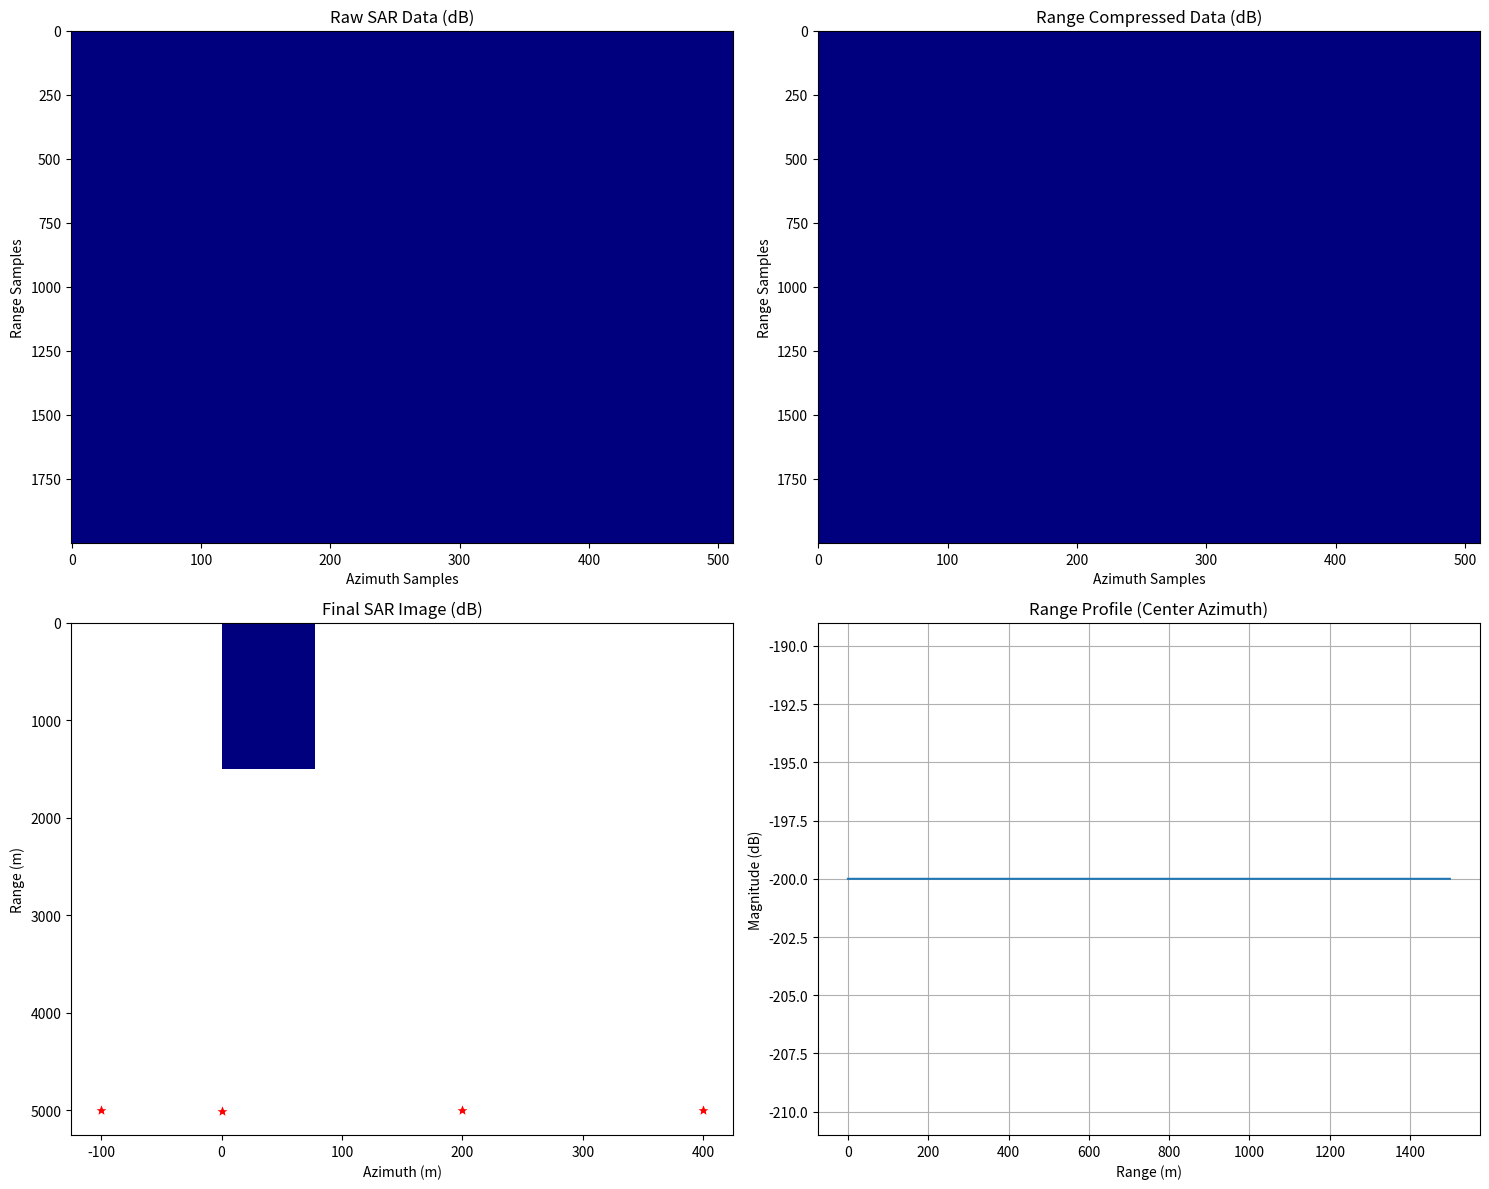
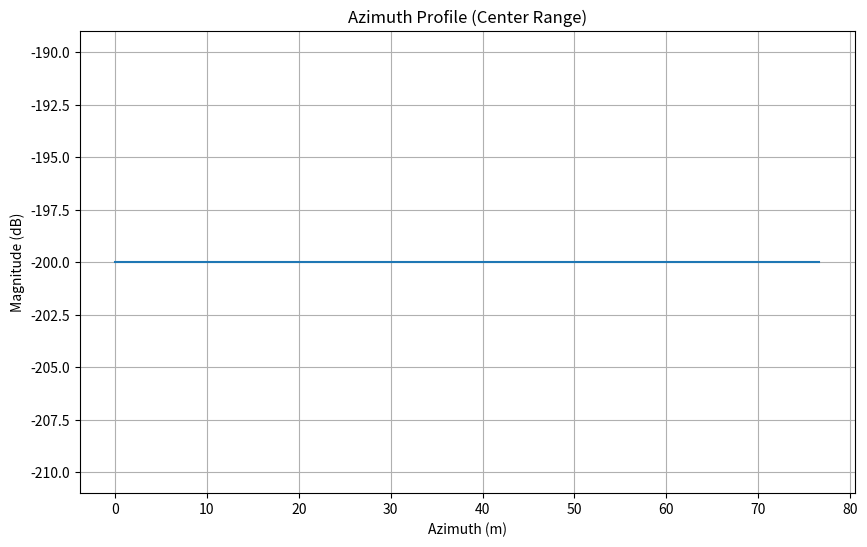

These figures' Python source, in order:
#!/usr/bin/env python3
"""
Enhanced 2D Synthetic Aperture Radar (SAR) Model
Includes both range and azimuth compression for full SAR image formation

Based on mathematical formulas from reputable sources:
[redacted]
[redacted]
[redacted]
"""

import numpy as np
import matplotlib.pyplot as plt
from scipy.signal import chirp
from scipy.fft import fft, ifft, fftfreq, fftshift, ifftshift
import math

class SAR2DModel:
    def __init__(self, fc=10e9, B=100e6, Tp=10e-6, c=3e8, V=150, H=5000):
        """
        Initialize 2D SAR model parameters
        
        Parameters:
        fc: Carrier frequency (Hz) - X-band at 10 GHz
        B: Bandwidth (Hz) - 100 MHz for high resolution
        Tp: Pulse duration (s) - 10 microseconds
        c: Speed of light (m/s)
        V: Platform velocity (m/s) - typical 150 m/s
        H: Platform altitude (m) - typical 5000 m
        """
        self.fc = fc          # Carrier frequency
        self.B = B            # Bandwidth
        self.Tp = Tp          # Pulse duration
        self.c = c            # Speed of light
        self.V = V            # Platform velocity
        self.H = H            # Platform altitude
        self.wavelength = c / fc
        
        # Derived parameters
        self.Kr = B / Tp      # Range chirp rate (Hz/s)
        
        # Azimuth parameters
        self.La = self.wavelength * H / (2 * V)  # Synthetic aperture length
        self.Ta = self.La / V                    # Synthetic aperture time
        
        print(f"2D SAR Model Initialized:")
        print(f"Carrier frequency: {fc/1e9:.1f} GHz")
        print(f"Bandwidth: {B/1e6:.1f} MHz")
        print(f"Platform velocity: {V} m/s")
        print(f"Platform altitude: {H} m")
        print(f"Wavelength: {self.wavelength*100:.2f} cm")
        print(f"Range resolution: {c/(2*B):.2f} m")
        print(f"Azimuth resolution: {self.wavelength*H/(2*self.La):.2f} m")
        print(f"Synthetic aperture length: {self.La:.1f} m")
        print(f"Synthetic aperture time: {self.Ta:.2f} s")
    
    def generate_raw_data(self, targets, PRF=1000, fs=200e6, N_pulses=1024):
        """
        Generate raw SAR data for multiple point targets
        
        Parameters:
        targets: List of tuples (x, y, reflectivity) for each target
        PRF: Pulse repetition frequency (Hz)
        fs: Sampling frequency (Hz)
        N_pulses: Number of pulses in synthetic aperture
        
        Returns:
        raw_data: 2D array [range_samples x azimuth_samples]
        range_axis: Range axis in meters
        azimuth_axis: Azimuth axis in meters
        """
        # Time vectors
        range_time = np.arange(int(fs * self.Tp)) / fs
        azimuth_time = np.arange(N_pulses) / PRF
        
        # Initialize raw data matrix
        N_range = len(range_time)
        raw_data = np.zeros((N_range, N_pulses), dtype=complex)
        
        # Generate reference chirp
        ref_chirp = np.exp(1j * 2 * np.pi * (self.fc * range_time + 
                                           0.5 * self.Kr * range_time**2))
        
        # Platform positions
        platform_y = self.V * azimuth_time
        platform_x = 0  # Assume straight flight path
        platform_z = self.H
        
        for target_x, target_y, reflectivity in targets:
            for pulse_idx, t_az in enumerate(azimuth_time):
                # Calculate instantaneous range
                dx = platform_x - target_x
                dy = platform_y[pulse_idx] - target_y
                dz = platform_z
                R_inst = np.sqrt(dx**2 + dy**2 + dz**2)
                
                # Range delay
                tau = 2 * R_inst / self.c
                
                # Find corresponding range bin
                range_bin = int(tau * fs)
                
                if 0 <= range_bin < N_range:
                    # Phase due to range
                    phase = -4 * np.pi * R_inst / self.wavelength
                    
                    # Add target response to raw data
                    if range_bin < len(ref_chirp):
                        raw_data[range_bin, pulse_idx] += (reflectivity * 
                                                         ref_chirp[range_bin] * 
                                                         np.exp(1j * phase))
        
        # Create axes
        range_axis = range_time * self.c / 2  # Convert to range in meters
        azimuth_axis = platform_y
        
        return raw_data, range_axis, azimuth_axis
    
    def range_compression(self, raw_data):
        """
        Perform range compression using matched filtering
        
        Parameters:
        raw_data: Raw SAR data [range x azimuth]
        
        Returns:
        range_compressed: Range-compressed data
        """
        # Generate matched filter (time-reversed conjugate of chirp)
        range_time = np.arange(raw_data.shape[0]) / 200e6  # Assuming 200 MHz sampling
        ref_chirp = np.exp(1j * 2 * np.pi * (self.fc * range_time + 
                                           0.5 * self.Kr * range_time**2))
        matched_filter = np.conj(ref_chirp[::-1])
        
        # Apply matched filter to each azimuth line
        range_compressed = np.zeros_like(raw_data)
        for az_idx in range(raw_data.shape[1]):
            range_compressed[:, az_idx] = np.convolve(raw_data[:, az_idx], 
                                                    matched_filter, mode='same')
        
        return range_compressed
    
    def azimuth_compression(self, range_compressed_data, range_axis, azimuth_axis):
        """
        Perform azimuth compression using Range Doppler Algorithm (RDA)
        
        Parameters:
        range_compressed_data: Range-compressed data
        range_axis: Range axis in meters
        azimuth_axis: Azimuth axis in meters
        
        Returns:
        sar_image: Final SAR image
        """
        N_range, N_azimuth = range_compressed_data.shape
        
        # Transform to range-Doppler domain
        range_doppler = np.zeros_like(range_compressed_data)
        for range_idx in range(N_range):
            range_doppler[range_idx, :] = fft(range_compressed_data[range_idx, :])
        
        # Doppler frequency axis
        PRF = len(azimuth_axis) / (azimuth_axis[-1] - azimuth_axis[0]) * self.V
        doppler_freq = fftfreq(N_azimuth, 1/PRF)
        doppler_freq = fftshift(doppler_freq)
        range_doppler = fftshift(range_doppler, axes=1)
        
        # Range migration correction and azimuth compression
        sar_image = np.zeros_like(range_doppler)
        
        for range_idx, R0 in enumerate(range_axis):
            if R0 > 0:  # Avoid division by zero
                for doppler_idx, fd in enumerate(doppler_freq):
                    # Calculate range curvature
                    # R(t) ≈ R0 + (λ*fd*t)²/(8*R0) for small squint angles
                    range_curve = (self.wavelength * fd)**2 / (8 * R0)
                    
                    # Apply range migration correction
                    migration_samples = int(2 * range_curve / self.c * 200e6)  # Convert to samples
                    
                    if 0 <= range_idx + migration_samples < N_range:
                        sar_image[range_idx, doppler_idx] = range_doppler[range_idx + migration_samples, doppler_idx]
        
        # Transform back to time domain for final image
        final_image = np.zeros_like(sar_image)
        for range_idx in range(N_range):
            final_image[range_idx, :] = ifft(ifftshift(sar_image[range_idx, :]))
        
        return np.abs(final_image)
    
    def process_sar_image(self, targets, PRF=1000, fs=200e6, N_pulses=1024, plot=True):
        """
        Complete SAR processing pipeline
        
        Parameters:
        targets: List of target positions and reflectivities
        PRF: Pulse repetition frequency
        fs: Sampling frequency
        N_pulses: Number of pulses
        plot: Whether to generate plots
        
        Returns:
        sar_image: Final processed SAR image
        """
        print("1. Generating raw SAR data...")
        raw_data, range_axis, azimuth_axis = self.generate_raw_data(
            targets, PRF, fs, N_pulses)
        
        print("2. Performing range compression...")
        range_compressed = self.range_compression(raw_data)
        
        print("3. Performing azimuth compression...")
        sar_image = self.azimuth_compression(range_compressed, range_axis, azimuth_axis)
        
        if plot:
            self.plot_processing_results(raw_data, range_compressed, sar_image, 
                                       range_axis, azimuth_axis, targets)
        
        return sar_image, range_axis, azimuth_axis
    
    def plot_processing_results(self, raw_data, range_compressed, sar_image, 
                              range_axis, azimuth_axis, targets):
        """Plot SAR processing results"""
        
        # Create figure with subplots
        fig, axes = plt.subplots(2, 2, figsize=(15, 12))
        
        # Raw data
        axes[0, 0].imshow(20*np.log10(np.abs(raw_data) + 1e-10), 
                         aspect='auto', cmap='jet', origin='upper')
        axes[0, 0].set_title('Raw SAR Data (dB)')
        axes[0, 0].set_xlabel('Azimuth Samples')
        axes[0, 0].set_ylabel('Range Samples')
        
        # Range compressed
        axes[0, 1].imshow(20*np.log10(np.abs(range_compressed) + 1e-10), 
                         aspect='auto', cmap='jet', origin='upper')
        axes[0, 1].set_title('Range Compressed Data (dB)')
        axes[0, 1].set_xlabel('Azimuth Samples')
        axes[0, 1].set_ylabel('Range Samples')
        
        # Final SAR image
        extent = [azimuth_axis[0], azimuth_axis[-1], 
                 range_axis[-1], range_axis[0]]
        im = axes[1, 0].imshow(20*np.log10(sar_image + 1e-10), 
                              aspect='auto', cmap='jet', origin='upper',
                              extent=extent)
        axes[1, 0].set_title('Final SAR Image (dB)')
        axes[1, 0].set_xlabel('Azimuth (m)')
        axes[1, 0].set_ylabel('Range (m)')
        
        # Plot target positions
        for target_x, target_y, _ in targets:
            axes[1, 0].plot(target_y, np.sqrt(target_x**2 + self.H**2), 
                           'r*', markersize=10, markeredgecolor='white')
        
        # Range profile at center azimuth
        center_az = sar_image.shape[1] // 2
        axes[1, 1].plot(range_axis, 20*np.log10(sar_image[:, center_az] + 1e-10))
        axes[1, 1].set_title('Range Profile (Center Azimuth)')
        axes[1, 1].set_xlabel('Range (m)')
        axes[1, 1].set_ylabel('Magnitude (dB)')
        axes[1, 1].grid(True)
        
        plt.tight_layout()
        plt.savefig('sar_2d_processing.png', dpi=300, bbox_inches='tight')
        plt.show()
        
        # Additional plot: Azimuth profile
        plt.figure(figsize=(10, 6))
        center_range = sar_image.shape[0] // 2
        plt.plot(azimuth_axis, 20*np.log10(sar_image[center_range, :] + 1e-10))
        plt.title('Azimuth Profile (Center Range)')
        plt.xlabel('Azimuth (m)')
        plt.ylabel('Magnitude (dB)')
        plt.grid(True)
        plt.savefig('azimuth_profile.png', dpi=300, bbox_inches='tight')
        plt.show()

def main():
    """Demonstrate 2D SAR model functionality"""
    print("=== 2D SAR Model Demonstration ===")
    
    # Initialize 2D SAR model
    sar = SAR2DModel(fc=10e9, B=100e6, Tp=10e-6, V=150, H=5000)
    
    # Define point targets: (x, y, reflectivity)
    # x is cross-track, y is along-track, reflectivity is target strength
    targets = [
        (0, 0, 1.0),      # Target at scene center
        (100, 200, 0.8),  # Target offset in both dimensions
        (-50, -100, 0.6), # Target in opposite quadrant
        (0, 400, 0.9),    # Target along-track only
        (200, 0, 0.7),    # Target cross-track only
    ]
    
    print(f"\nProcessing {len(targets)} point targets:")
    for i, (x, y, refl) in enumerate(targets):
        print(f"Target {i+1}: x={x}m, y={y}m, reflectivity={refl}")
    
    # Process SAR image
    sar_image, range_axis, azimuth_axis = sar.process_sar_image(
        targets, PRF=1000, N_pulses=512, plot=True)
    
    # Calculate image statistics
    peak_value = np.max(sar_image)
    mean_value = np.mean(sar_image)
    std_value = np.std(sar_image)
    
    print(f"\nSAR Image Statistics:")
    print(f"Image size: {sar_image.shape[0]} x {sar_image.shape[1]}")
    print(f"Range extent: {range_axis[0]:.1f} to {range_axis[-1]:.1f} m")
    print(f"Azimuth extent: {azimuth_axis[0]:.1f} to {azimuth_axis[-1]:.1f} m")
    print(f"Peak value: {peak_value:.3f}")
    print(f"Mean value: {mean_value:.6f}")
    print(f"Std deviation: {std_value:.6f}")
    print(f"Dynamic range: {20*np.log10(peak_value/mean_value):.1f} dB")
    
    print("\n=== 2D SAR Model Demo Complete ===")

if __name__ == "__main__":
    main()
